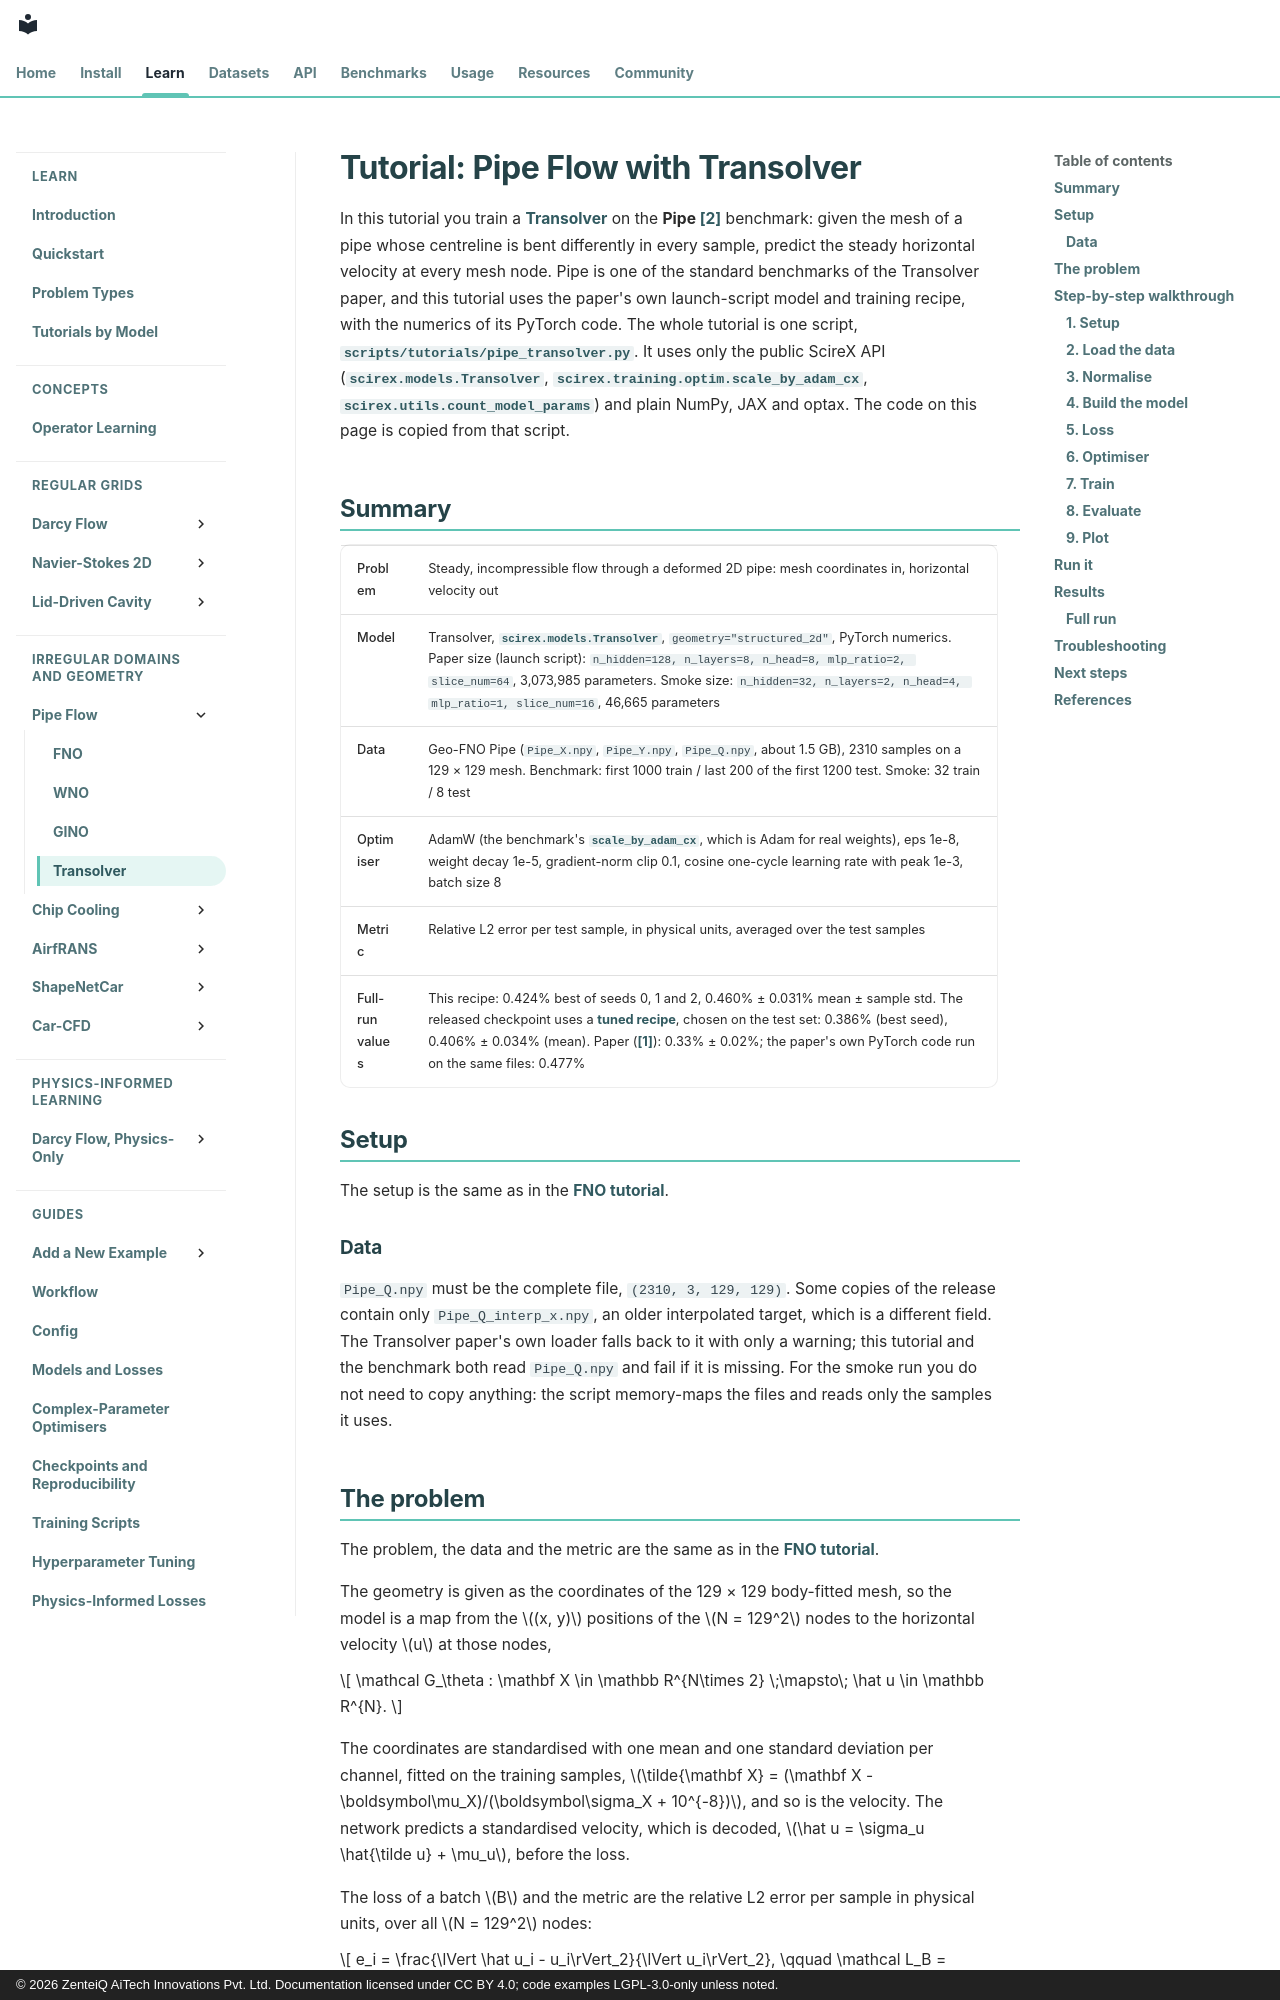

repository: zenteiq-research/scirex · page: tutorials/Others/Pipe_Transolver/index.html · generator: mkdocs · copyright: © 2026 ZenteiQ AiTech Innovations Pvt. Ltd. Documentation licensed under CC BY 4.0; code examples LGPL-3.0-only unless noted.

<!--
SPDX-FileCopyrightText: 2026 ZenteiQ AiTech Innovations Pvt. Ltd.
License notice: Documentation text and diagrams on this page are licensed
under CC BY 4.0. Source-code examples are licensed under LGPL-3.0-only
unless the example states otherwise.
-->

# Tutorial: Pipe Flow with Transolver

In this tutorial you train a [Transolver](../../theory_guide/operator_learning.md#transolver) on
the **Pipe [[2]](#ref2)** benchmark: given the mesh of a pipe whose centreline is bent
differently in every sample, predict the steady horizontal velocity at every
mesh node. Pipe is one of the standard benchmarks of the Transolver paper,
and this tutorial uses the paper's own launch-script model and training
recipe, with the numerics of its PyTorch code. The whole tutorial is one
script, [`scripts/tutorials/pipe_transolver.py`](../../../scripts/tutorials/pipe_transolver.py). It uses only the public
ScireX API ([`scirex.models.Transolver`](../../api/models.md#scirex.models.Transolver),
[`scirex.training.optim.scale_by_adam_cx`](../../api/training.md#scirex.training.optim.scale_by_adam_cx), [`scirex.utils.count_model_params`](../../api/utils.md#scirex.utils.count_model_params))
and plain NumPy, JAX and optax. The code on this page is copied from that
script.

## Summary

| | |
|---|---|
| Problem | Steady, incompressible flow through a deformed 2D pipe: mesh coordinates in, horizontal velocity out |
| Model | Transolver, [`scirex.models.Transolver`](../../api/models.md#scirex.models.Transolver), `geometry="structured_2d"`, PyTorch numerics. Paper size (launch script): `n_hidden=128, n_layers=8, n_head=8, mlp_ratio=2, slice_num=64`, 3,073,985 parameters. Smoke size: `n_hidden=32, n_layers=2, n_head=4, mlp_ratio=1, slice_num=16`, 46,665 parameters |
| Data | Geo-FNO Pipe (`Pipe_X.npy`, `Pipe_Y.npy`, `Pipe_Q.npy`, about 1.5 GB), 2310 samples on a 129 × 129 mesh. Benchmark: first 1000 train / last 200 of the first 1200 test. Smoke: 32 train / 8 test |
| Optimiser | AdamW (the benchmark's [`scale_by_adam_cx`](../../api/training.md#scirex.training.optim.scale_by_adam_cx), which is Adam for real weights), eps 1e-8, weight decay 1e-5, gradient-norm clip 0.1, cosine one-cycle learning rate with peak 1e-3, batch size 8 |
| Metric | Relative L2 error per test sample, in physical units, averaged over the test samples |
| Full-run values | This recipe: 0.424% best of seeds 0, 1 and 2, 0.460% ± 0.031% mean ± sample std. The released checkpoint uses a [tuned recipe](../../benchmarks/pipe/results/comparative.md#tuned-recipe), chosen on the test set: 0.386% (best seed), 0.406% ± 0.034% (mean). Paper ([[1]](#ref1)): 0.33% ± 0.02%; the paper's own PyTorch code run on the same files: 0.477% |

## Setup

The setup is the same as in the [FNO tutorial](Pipe_FNO.md#setup).

### Data

`Pipe_Q.npy` must be the complete file, `(2310, 3, 129, 129)`. Some copies of
the release contain only `Pipe_Q_interp_x.npy`, an older interpolated target,
which is a different field. The Transolver paper's own loader falls back to
it with only a warning; this tutorial and the benchmark both read
`Pipe_Q.npy` and fail if it is missing. For the smoke run you do not need to
copy anything: the script memory-maps the files and reads only the samples it
uses.
